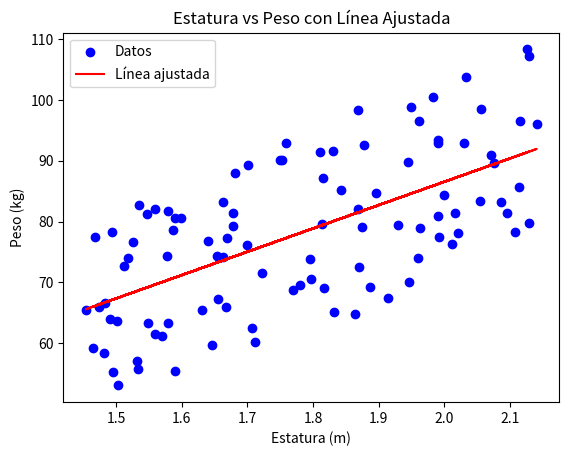

Here is the Python script that generated this plot:
# Importar las librerías que necesitamos
import numpy as np
import pandas as pd
import matplotlib.pyplot as plt

# Establecemos una semilla para que los resultados sean los mismos cada vez que ejecutemos el código
np.random.seed(42)

# Creamos 100 estaturas aleatorias entre 1.45m y 2.15m
estaturas = np.random.uniform(1.45, 2.15, 100)

# Lista para guardar los pesos que vamos a generar
pesos = []

# Creamos pesos aleatorios basados en cada estatura
for estatura in estaturas:
    # Definimos el peso mínimo y máximo para cada estatura
    peso_min = 50 + (estatura - 1.45) * 35  # Peso mínimo aumenta con la estatura
    peso_max = 80 + (estatura - 1.45) * 45  # Peso máximo aumenta con la estatura
    # Generamos un peso aleatorio entre el peso mínimo y máximo
    peso = np.random.uniform(peso_min, peso_max)
    pesos.append(peso)  # Agregamos el peso a la lista

# Creamos una tabla con las estaturas y los pesos
datos = pd.DataFrame({
    'Estatura (m)': estaturas,
    'Peso (kg)': pesos
})

# Calculamos la pendiente y la intersección para la línea de mejor ajuste
x = datos['Estatura (m)']
y = datos['Peso (kg)']
pendiente = np.sum((x - np.mean(x)) * (y - np.mean(y))) / np.sum((x - np.mean(x)) ** 2)
interseccion = np.mean(y) - pendiente * np.mean(x)

# Calculamos los valores de la línea ajustada
y_recta = pendiente * x + interseccion

# Mostramos los datos y la línea ajustada en un gráfico
plt.scatter(datos['Estatura (m)'], datos['Peso (kg)'], color='blue', label='Datos')
plt.plot(x, y_recta, color='red', label='Línea ajustada')
plt.title('Estatura vs Peso con Línea Ajustada')
plt.xlabel('Estatura (m)')
plt.ylabel('Peso (kg)')
plt.legend()
plt.show()
